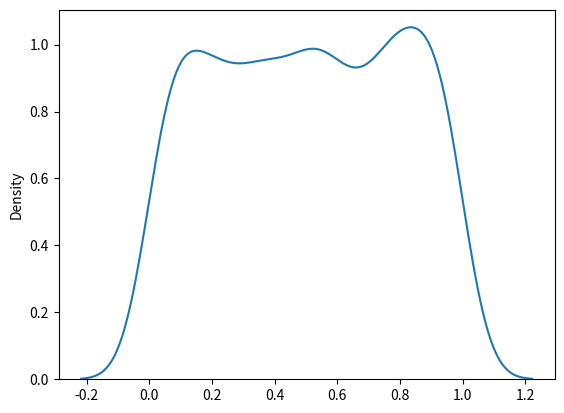

Write the Python code that produced this figure.
# -*- coding: utf-8 -*-
"""
Created on Mon Jul 24 14:26:29 2023

[redacted]
"""

from numpy import random
x = random.uniform(size=(2,3))
print(x)

import matplotlib.pyplot as plt
import seaborn as sns

sns.distplot(random.uniform(size=1000), hist=False)
plt.show()